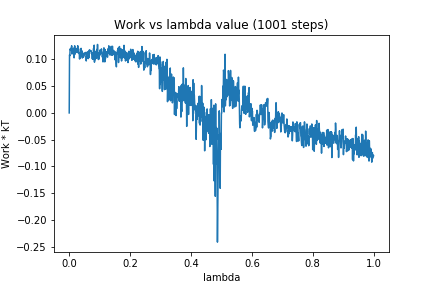

Data behind this chart, as committed beside it:
0, 0.0
1, 0.1084
2, 0.107
3, 0.1196
4, 0.1175
5, 0.1205
6, 0.1209
7, 0.1191
8, 0.1255
9, 0.11
10, 0.1182
11, 0.1139
12, 0.1182
13, 0.1184
14, 0.121
15, 0.1185
16, 0.1029
17, 0.1111
18, 0.1254
19, 0.1098
20, 0.1202
21, 0.115
22, 0.1181
23, 0.1172
24, 0.1203
25, 0.1131
26, 0.1166
27, 0.1151
28, 0.1255
29, 0.1124
30, 0.1186
31, 0.1194
32, 0.1111
33, 0.1116
34, 0.1007
35, 0.1095
36, 0.1018
37, 0.1138
38, 0.109
39, 0.1207
40, 0.1068
41, 0.1114
42, 0.116
43, 0.1025
44, 0.1056
45, 0.1046
46, 0.1115
47, 0.1043
48, 0.1094
49, 0.1086
50, 0.1117
51, 0.112
52, 0.1114
53, 0.1111
54, 0.113
55, 0.1088
56, 0.09713
57, 0.1065
58, 0.1038
59, 0.1137
60, 0.1029
... 940 more rows
